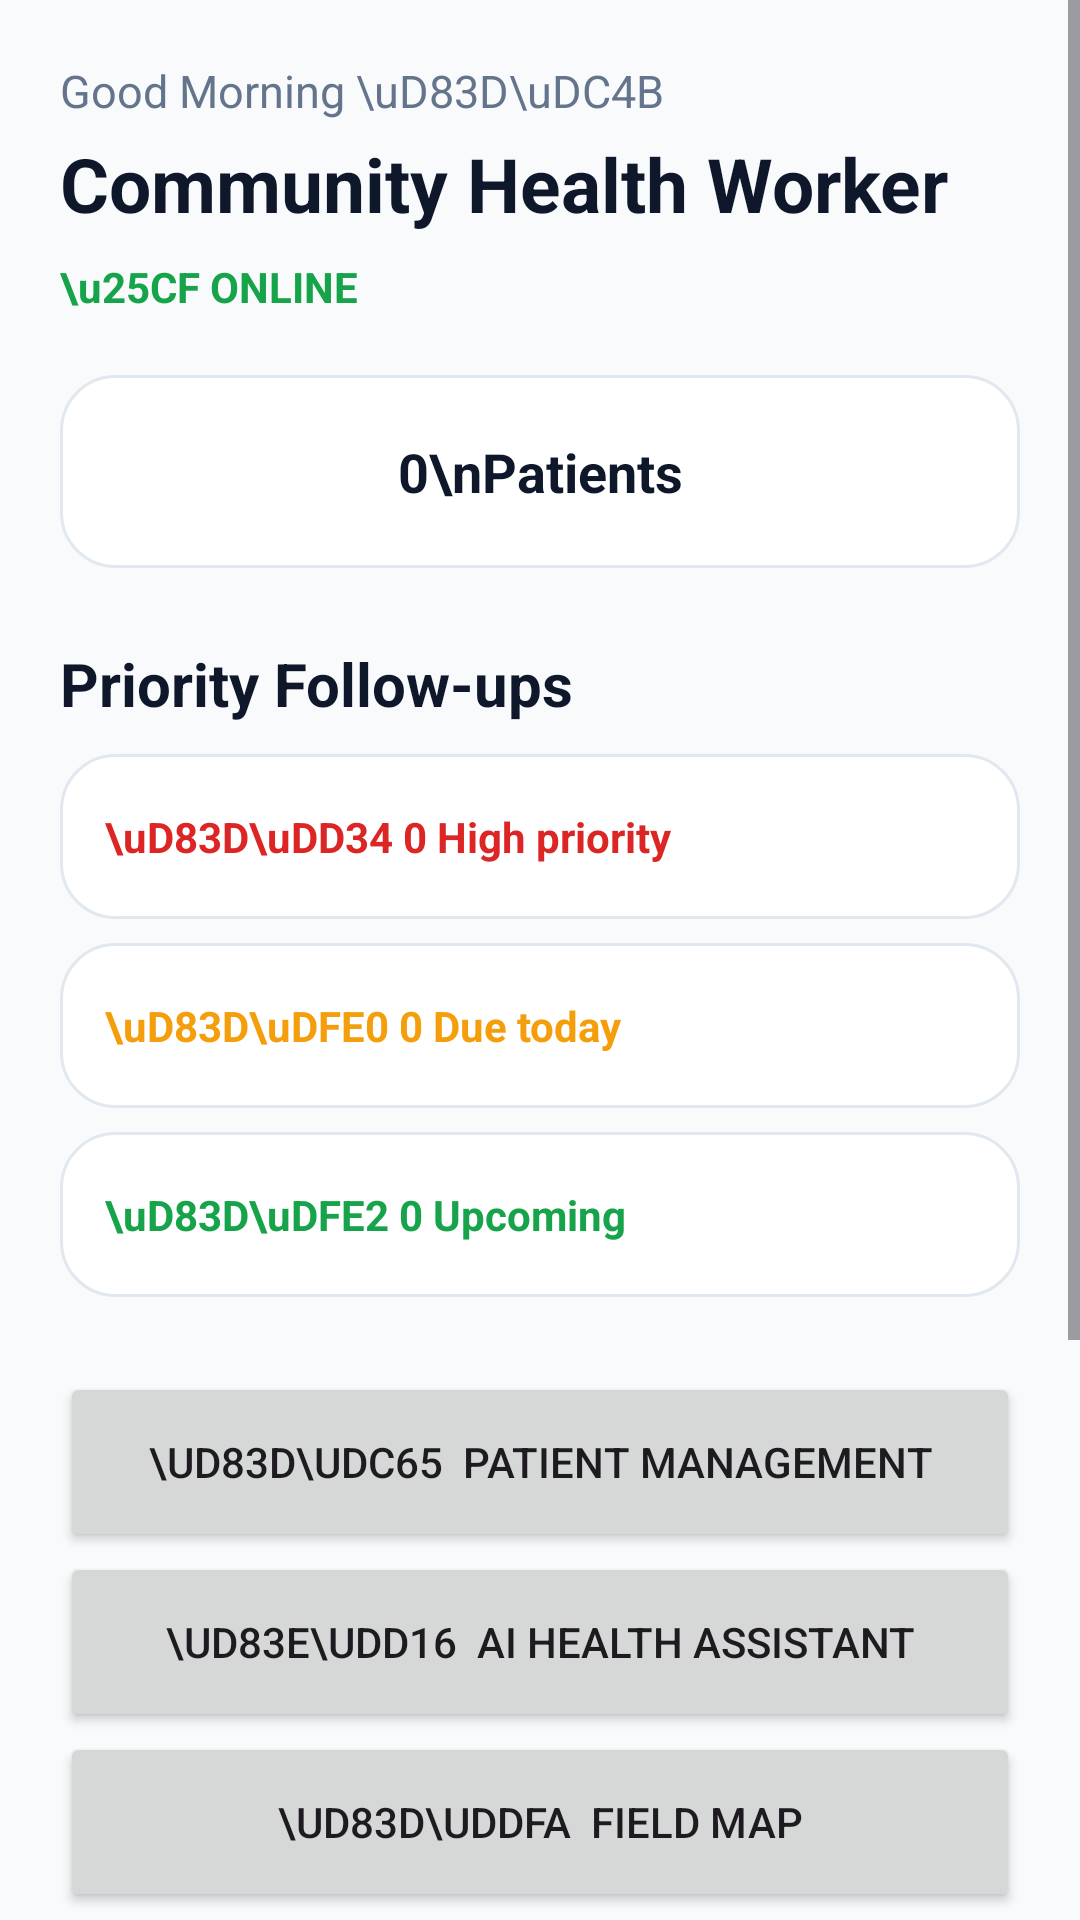

This screen was rendered from an Android layout file. Write that file and the resources it references.
<!-- AndroidManifest.xml: application theme Theme.CommunityHealthWorkerAssistantance -->
<!-- res/layout/activity_dashboard.xml -->
<?xml version="1.0" encoding="utf-8"?>
<ScrollView
    xmlns:android="http://schemas.android.com/apk/res/android"
    android:layout_width="match_parent"
    android:layout_height="match_parent"
    android:background="@color/background">

    <LinearLayout
        android:layout_width="match_parent"
        android:layout_height="wrap_content"
        android:orientation="vertical"
        android:padding="20dp">

        <TextView
            android:layout_width="wrap_content"
            android:layout_height="wrap_content"
            android:text="Good Morning \uD83D\uDC4B"
            android:textColor="@color/text_secondary"
            android:textSize="15sp" />

        <TextView
            android:layout_width="wrap_content"
            android:layout_height="wrap_content"
            android:layout_marginTop="4dp"
            android:text="Community Health Worker"
            android:textColor="@color/text_primary"
            android:textSize="25sp"
            android:textStyle="bold" />

        <TextView
            android:id="@+id/networkStatus"
            android:layout_width="wrap_content"
            android:layout_height="wrap_content"
            android:layout_marginTop="8dp"
            android:text="\u25CF ONLINE"
            android:textColor="@color/success"
            android:textStyle="bold" />

        <TextView
            android:id="@+id/patientCountText"
            android:layout_width="match_parent"
            android:layout_height="wrap_content"
            android:layout_marginTop="20dp"
            android:background="@drawable/card_background"
            android:gravity="center"
            android:padding="20dp"
            android:text="0\nPatients"
            android:textColor="@color/text_primary"
            android:textSize="18sp"
            android:textStyle="bold" />

        <TextView
            android:layout_width="wrap_content"
            android:layout_height="wrap_content"
            android:layout_marginTop="25dp"
            android:text="Priority Follow-ups"
            android:textColor="@color/text_primary"
            android:textSize="20sp"
            android:textStyle="bold" />

        <TextView
            android:id="@+id/highPriorityText"
            android:layout_width="match_parent"
            android:layout_height="55dp"
            android:layout_marginTop="10dp"
            android:background="@drawable/card_background"
            android:clickable="true"
            android:focusable="true"
            android:gravity="center_vertical"
            android:padding="15dp"
            android:text="\uD83D\uDD34 0 High priority"
            android:textColor="@color/danger"
            android:textStyle="bold" />

        <TextView
            android:id="@+id/dueTodayText"
            android:layout_width="match_parent"
            android:layout_height="55dp"
            android:layout_marginTop="8dp"
            android:background="@drawable/card_background"
            android:clickable="true"
            android:focusable="true"
            android:gravity="center_vertical"
            android:padding="15dp"
            android:text="\uD83D\uDFE0 0 Due today"
            android:textColor="@color/warning"
            android:textStyle="bold" />

        <TextView
            android:id="@+id/upcomingText"
            android:layout_width="match_parent"
            android:layout_height="55dp"
            android:layout_marginTop="8dp"
            android:background="@drawable/card_background"
            android:clickable="true"
            android:focusable="true"
            android:gravity="center_vertical"
            android:padding="15dp"
            android:text="\uD83D\uDFE2 0 Upcoming"
            android:textColor="@color/success"
            android:textStyle="bold" />

        <Button
            android:id="@+id/patientsButton"
            android:layout_width="match_parent"
            android:layout_height="60dp"
            android:layout_marginTop="25dp"
            android:text="\uD83D\uDC65  Patient Management" />

        <Button
            android:id="@+id/aiButton"
            android:layout_width="match_parent"
            android:layout_height="60dp"
            android:text="\uD83E\uDD16  AI Health Assistant" />

        <Button
            android:id="@+id/mapButton"
            android:layout_width="match_parent"
            android:layout_height="60dp"
            android:text="\uD83D\uDDFA  Field Map" />

        <Button
            android:id="@+id/reminderButton"
            android:layout_width="match_parent"
            android:layout_height="60dp"
            android:text="\uD83D\uDD14  Reminders" />

        <Button
            android:id="@+id/reportsButton"
            android:layout_width="match_parent"
            android:layout_height="60dp"
            android:text="\uD83D\uDCCA  Reports" />
        <Button
            android:id="@+id/settingsButton"
            android:layout_width="match_parent"
            android:layout_height="60dp"
            android:layout_marginTop="10dp"
            android:text="\u2699\uFE0F  Settings" />
        <Button
            android:id="@+id/logoutButton"
            android:layout_width="match_parent"
            android:layout_height="55dp"
            android:layout_marginTop="15dp"
            android:text="LOGOUT"
            android:textColor="@color/white"
            android:backgroundTint="@color/danger" />

    </LinearLayout>

</ScrollView>
<!-- resources referenced by this layout -->
<resources>
  <color name="background">#F8FAFC</color>
  <color name="danger">#DC2626</color>
  <color name="success">#16A34A</color>
  <color name="text_primary">#0F172A</color>
  <color name="text_secondary">#64748B</color>
  <color name="warning">#F59E0B</color>
  <color name="white">#FFFFFF</color>
  <!-- drawable card_background (drawable) -->
  <?xml version="1.0" encoding="utf-8"?>
  <shape xmlns:android="http://schemas.android.com/apk/res/android">
  
      <solid
          android:color="@color/white"/>
  
      <corners
          android:radius="18dp"/>
  
      <stroke
          android:width="1dp"
          android:color="@color/border"/>
  
      <padding
          android:left="12dp"
          android:right="12dp"
          android:top="12dp"
          android:bottom="12dp"/>
  
  </shape>
  <style name="Theme.CommunityHealthWorkerAssistantance" parent="Base.Theme.CommunityHealthWorkerAssistantance" />
  <color name="border">#E2E8F0</color>
  <style name="Base.Theme.CommunityHealthWorkerAssistantance" parent="Theme.Material3.DayNight.NoActionBar">
          
          
      </style>
</resources>
